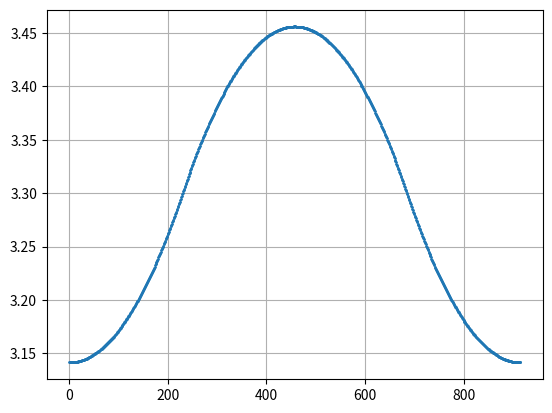

Source code (Python):
import matplotlib.pyplot as plt
import numpy as np

fs = 1000
vel = 2*np.pi/3
acc = 6
pos = 1.1*np.pi
pos_feedback = np.pi
clk = 0

tot_dist = pos - pos_feedback

T = 1/fs
dacc = acc

t_acc = vel/acc
t_dacc = vel/dacc

acc_dist = (1/2) * acc * t_acc**2
dacc_dist = (1/2) * dacc * t_dacc**2

if acc_dist >= tot_dist/2:
    acc_dist = tot_dist/2
    vel = np.sqrt(2*acc*acc_dist)
    t_acc = vel/acc
    t_tot = 2 * t_acc
    t1 = np.arange(0.0, t_acc, T)
    t3 = np.arange(T*len(t1), t_tot, T)
    pos_a = pos_feedback + (1/2 * acc * t1**2)
    pos_d = (vel * (t3 - t3[0])) + (1/2 * -acc * (t3 - t3[0])**2) + pos_a[(len(pos_a)-1)] + (vel * T)
    fpos = np.hstack((pos_a, pos_d))
    fpos_flip = np.flip(fpos)
    fpos = np.hstack((fpos,fpos_flip))
    
else:
    t_cons_vel = (tot_dist - (acc_dist + dacc_dist)) / vel
    t_tot = t_acc + t_cons_vel + t_dacc
    t_acc2 = t_acc + t_cons_vel
    
    # Start + size * step
    #t1 = 0 + np.arange(round(t_acc/T)) * T
    t1 = np.arange(0.0, t_acc, T)
    t2 = np.arange((T*len(t1)), t_acc2, T)
    t3 = np.arange(T*(len(t1) + len(t2)), t_tot, T)
    t = np.hstack((t1, t2, t3))
    #print(t1[1:-1])
    
    pos_a = pos_feedback + (1/2 * acc * t1**2)
    pos_c = (vel * (t2 - t2[0])) + pos_a[(len(pos_a)-1)] + (vel * T)
    pos_d = (vel * (t3 - t3[0])) + (1/2 * -acc * (t3 - t3[0])**2) + pos_c[(len(pos_c)-1)] + (vel * T)
    fpos = np.hstack((pos_a, pos_c, pos_d))
    fpos_flip = np.flip(fpos)
    fpos = np.hstack((fpos,fpos_flip))
    


plt.plot(fpos, "o", markersize=1)
plt.grid()
plt.show()